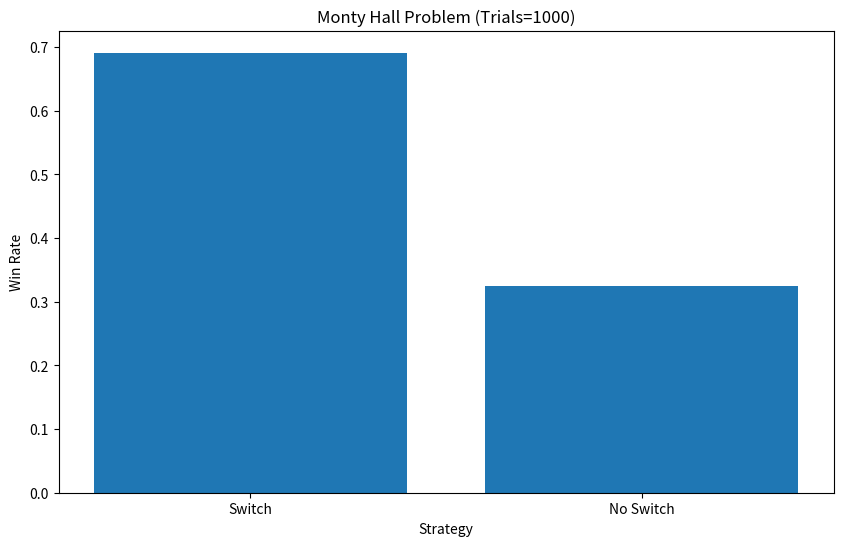

Write the Python code that produced this figure.
import random
import math
import matplotlib.pyplot as plt



def monty_hall(switch=False):
    doors = [1, 2, 3]
    car = random.choice(doors)
    choice = random.choice(doors)

    # Host opens a door that:
    #  1. Is not the player's choice
    #  2. Does not contain the car
    remaining = [d for d in doors if d != choice and d != car]
    host_opens = random.choice(remaining)

    # If switching, player picks the last unopened door
    if switch:
        final_choice = [d for d in doors if d not in (choice, host_opens)][0]
    else:
        final_choice = choice

    return final_choice == car


def monte_carlo_simulation(n=100000):
    switch_wins = 0
    stay_wins = 0
    for _ in range(n):
        if monty_hall(switch=True):
            switch_wins += 1
        if monty_hall(switch=False):
            stay_wins += 1
    return switch_wins/n, stay_wins/n


def visualize_results(wins_switch: float, wins_no_switch: float, n: int) -> None:
  plt.figure(figsize=(10, 6))
  plt.bar(['Switch', 'No Switch'], [wins_switch, wins_no_switch])
  plt.xlabel('Strategy')
  plt.ylabel('Win Rate')
  plt.title(f'Monty Hall Problem (Trials={n})')
  plt.show()

if __name__ == "__main__":
  n = 1000
  wins_switch, wins_no_switch = monte_carlo_simulation(n)
  print(f"Wins with switch: {wins_switch}")
  print(f"Wins without switch: {wins_no_switch}")
  visualize_results(wins_switch, wins_no_switch,n)  

